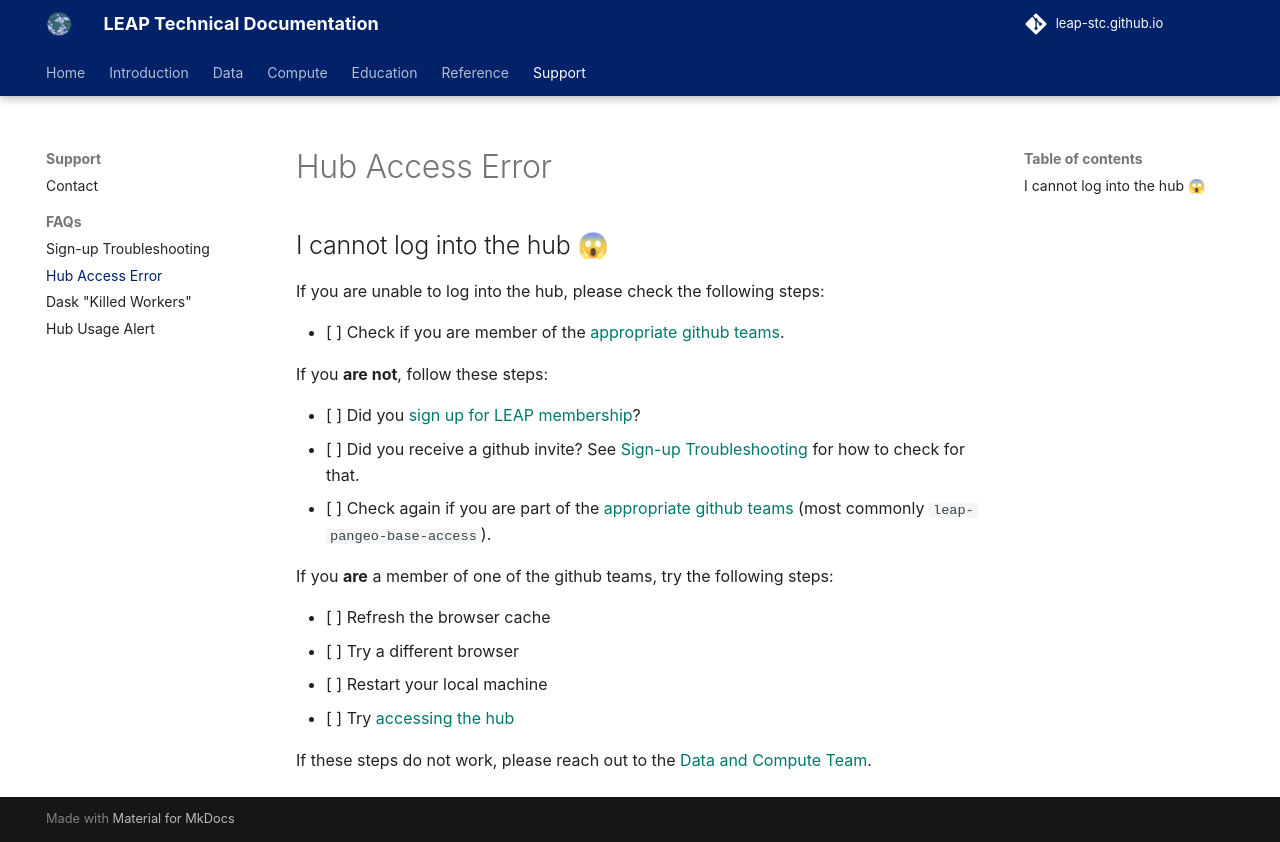

repository: leap-stc/leap-stc.github.io · page: support/hub_access_error/index.html · generator: mkdocs

# Hub Access Error

## I cannot log into the hub 😱

If you are unable to log into the hub, please check the following steps:

- [ ] Check if you are member of the [appropriate github teams](https://github.com/orgs/leap-stc/teams/).

If you **are not**, follow these steps:

- [ ] Did you [sign up for LEAP membership](https://forms.gle/RpeaMZh5btTdZtzu8)?
- [ ] Did you receive a github invite? See [Sign-up Troubleshooting][sign-up-troubleshooting] for how to check for that.
- [ ] Check again if you are part of the [appropriate github teams](https://github.com/orgs/leap-stc/teams/) (most commonly `leap-pangeo-base-access`).

If you **are** a member of one of the github teams, try the following steps:

- [ ] Refresh the browser cache
- [ ] Try a different browser
- [ ] Restart your local machine
- [ ] Try [accessing the hub][hub-access-overview]

If these steps do not work, please reach out to the [Data and Compute Team][contact].
